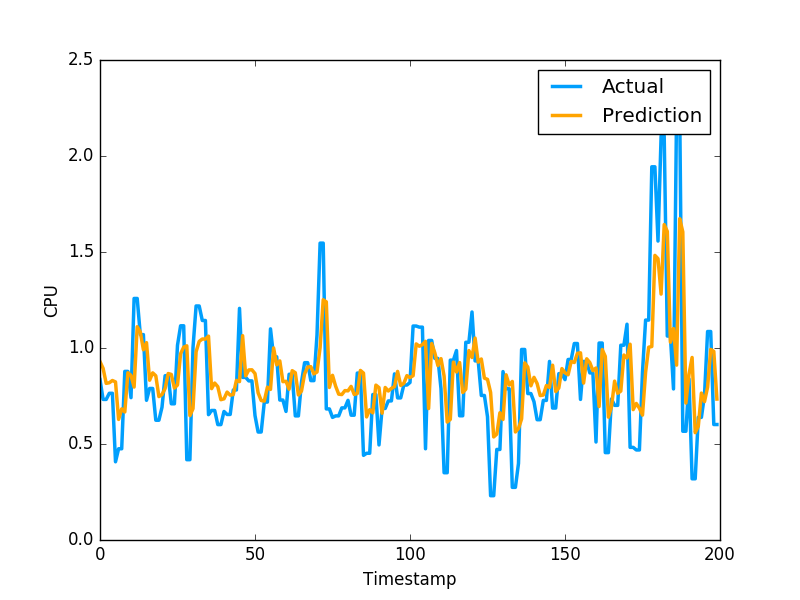

Data behind this chart, as committed beside it:
9.290805734698790452e-01, 8.355640172958374023e-01
8.939307601778322399e-01, 7.321749925613403320e-01
8.158561434149931291e-01, 7.321749925613403320e-01
8.190482196967033834e-01, 7.640249729156494141e-01
8.307167717037171606e-01, 7.640249729156494141e-01
8.234111317065632152e-01, 4.072830080986022949e-01
6.279031380744783952e-01, 4.752210080623625599e-01
6.832020959432741902e-01, 4.752210080623625599e-01
6.669629901366148639e-01, 8.781340122222900391e-01
8.711069186918795060e-01, 8.781340122222900391e-01
8.571147820487461377e-01, 7.414129972457885742e-01
7.965198431588002004e-01, 1.258002042770385520e+00
1.110812351228143591e+00, 1.258002042770385520e+00
1.083604676325942373e+00, 1.069700956344604492e+00
9.908368072305662189e-01, 1.069700956344604492e+00
1.027914657697216239e+00, 7.274609804153442383e-01
8.321048637075361132e-01, 7.892770171165466309e-01
8.705308414654069349e-01, 7.892770171165466309e-01
8.551993494561375142e-01, 6.237750053405761719e-01
7.467819950413976393e-01, 6.237750053405761719e-01
7.576566515564070459e-01, 6.914690136909484863e-01
7.888920883898107306e-01, 8.557710051536558948e-01
8.670311331057276583e-01, 8.557710051536558948e-01
8.622884763164452293e-01, 7.093830108642578125e-01
7.914677146833413168e-01, 7.093830108642578125e-01
8.072872521338931850e-01, 1.014547944068908691e+00
9.702903752115076275e-01, 1.115731000900268555e+00
1.004501078826457672e+00, 1.115731000900268555e+00
1.011429886900759856e+00, 4.182830154895783026e-01
6.477555747883160242e-01, 4.182830154895783026e-01
6.841814761523929977e-01, 1.002280950546264648e+00
9.805984964650531488e-01, 1.218860983848571777e+00
1.034475595632317280e+00, 1.218860983848571777e+00
1.046804552772729657e+00, 1.143296003341674805e+00
1.046487697168782649e+00, 1.143296003341674805e+00
1.061813488000941996e+00, 6.528189778327941895e-01
7.883483979960798083e-01, 6.746559739112854004e-01
8.174653106619489407e-01, 6.746559739112854004e-01
7.984278531814633650e-01, 6.009536385536193848e-01
7.307697907357613154e-01, 6.009536385536193848e-01
7.353183439480867056e-01, 6.694570183753967285e-01
7.703781383375531977e-01, 6.538079977035522461e-01
7.544484148631835918e-01, 6.538079977035522461e-01
7.576687937962677255e-01, 7.814120054244995117e-01
8.314121698223000401e-01, 7.814120054244995117e-01
8.248591184810706300e-01, 1.206303954124450906e+00
1.064115378012054913e+00, 8.469259738922119141e-01
8.547605747356471495e-01, 8.469259738922119141e-01
8.857867236073715400e-01, 8.286409974098205566e-01
8.864434265116293288e-01, 8.286409974098205566e-01
8.669930033531786373e-01, 6.482390165328979492e-01
7.668100599539811046e-01, 5.623700022697448730e-01
7.264005043998305045e-01, 5.623700022697448730e-01
7.236095031945121159e-01, 7.183309793472290039e-01
7.961313300132155657e-01, 7.183309793472290039e-01
7.842169445346359735e-01, 1.099647998809814453e+00
1.000406946831029487e+00, 9.541710019111632191e-01
9.125155252746505186e-01, 9.541710019111632191e-01
9.327838718491743286e-01, 7.290139794349670410e-01
8.248061910741908420e-01, 7.290139794349670410e-01
8.264489627793693005e-01, 6.694499850273132324e-01
... 2,719 more rows
